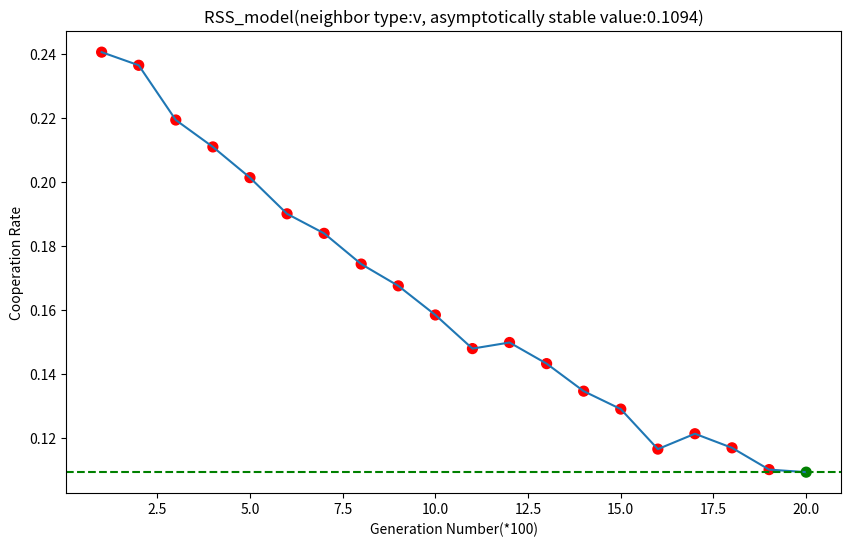

The script that saved this image:
# -*- coding: utf-8 -*-
"""
Created on Sun Dec  8 10:43:23 2019

[redacted]
@email:  [email redacted]
"""

import numpy as np
from matplotlib import pyplot as plt
import time


## Hyper-parameters
R, S, T, P = [3, 0, 5, 1] # rewards
ref0 = 100 # init reference
num_nei = 1 # number of neighboors
type_nei = 'v' # r(andom) m(oore) v(on)
size_row, size_col = [10, 10] # size of the grid
d =  0.5 # forgetting rate
s = 0.25 # activation noise parameter
window_size = int(1e2) # number of generations in 1 window
window_num = 20
diff_tol = 1e-3 # asymptotically stable threshold

num_generation = window_size * window_num #int(20e4) # number of generations in total
sigma = np.sqrt(np.pi * s / np.sqrt(3))
m_num_nei = num_nei
v_num_nei = num_nei


if type_nei != 'r' and (2*num_nei + 1 > size_row or 2*num_nei + 1 > size_col):
    print('ERROR in \'get_neighbors\', map size is too small...')
if type_nei == 'm':
    num_nei = (2 * num_nei + 1) ** 2 - 1
elif type_nei == 'v':
    num_nei = 2 * num_nei * (num_nei + 1)

# chunk
class Chunk():
    def __init__(self, p_move, N_config):
        self.p_move = p_move
        self.N_config = N_config
        if p_move == 1: # player cooperates
            self.payoff = N_config * R + (num_nei - N_config) * S
        elif p_move == 0: # player defects
            self.payoff = N_config * T + (num_nei - N_config) * P

# Row 1 stands for C, 0 stands for D
# Col n stands for nC
chunks = np.array([[Chunk(0, N_config) for N_config in range(num_nei + 1)], 
                   [Chunk(1, N_config) for N_config in range(num_nei + 1)]])

# activations of a declarative chunks
def B_fun(t1, tn, n, d, s, all_radom = False):
    memory = np.log(np.power(t1, -d) + (n - 1) * (np.power(tn, 1-d) - np.power(t1, 1-d)) / (1 - d) / (tn - t1))
    if all_radom:
        #noise = np.random.randn(2, num_nei + 1) * sigma
        # may be faster
        noise = np.random.normal(loc = 0, scale = sigma, size = (2, num_nei + 1))
    else:
        noise = np.random.randn(1)[0] * sigma
    return memory + noise

# the reference of each chunk
class Chunks_ref():
    def __init__(self):
        #print([2, num_nei+1])
        self.n = ref0 * np.ones([2, num_nei+1]) # total number of references
        self.t1 = np.ones([2, num_nei+1]) # time since last reference
        self.tn = ref0 * 2 * num_nei+1 * np.ones([2, num_nei+1]) # time since the fist reference
        self.update_B() # activations of a declarative chunks
    def update_B(self):
        self.B = B_fun(self.t1, self.tn, self.n, d, s, True)
    # get the position of the most active chunk
    def most_active_chunk(self):
        #mac0_index = np.argmax(self.B[0])
        #mac1_index = np.argmax(self.B[1])
        # may be faster
        mac0_index, mac1_index = [0, 0]
        for ii in range(num_nei+1):
            if self.B[0][ii] > self.B[0][mac0_index]: mac0_index = ii
            if self.B[1][ii] > self.B[1][mac1_index]: mac1_index = ii
        return [mac0_index, mac1_index]

# if a position(x, y) is out of the range of the map, bound it to a periodic position
def bound(pos):
    if (pos[0] >= size_row):
        pos[0] -= size_row
    elif (pos[0] < 0):
        pos[0] += size_row
    if (pos[1] >= size_col):
        pos[1] -= size_col
    elif (pos[1] < 0):
        pos[1] += size_col

class Player():
    def __init__(self, pos_index):
        self.sum_payoff = 0
        self.chunks_ref = Chunks_ref()
        self.position = np.array([int(pos_index / size_col), pos_index % size_col], dtype=np.int16)
        self.nei = np.array([], dtype = np.int16)
    def get_neighbors(self):
        if type_nei == 'r': # r(andom) m(oore) v(on)
            self.num_nei = players_num_nei[self.position[0], self.position[1]]
            players_num_nei[self.position[0], self.position[1]] = num_nei
            # no replace choose neighbors
            nei = np.random.choice(players[players_num_nei < num_nei], 
                                   num_nei - self.num_nei, 
                                   replace = False)
            nei_pos = np.array([each_nei.position for each_nei in nei], dtype=np.int16)
            self.nei = np.append(self.nei, nei_pos)
            for each_nei in nei:
                players_num_nei[each_nei.position[0], each_nei.position[1]] += 1
                players[each_nei.position[0], each_nei.position[1]].nei = \
                    np.append(players[each_nei.position[0], each_nei.position[1]].nei, [self.position])
            self.num_nei = num_nei
        elif type_nei == 'm': # r(andom) m(oore) v(on)
            self.num_nei = num_nei
            for nei_row in self.position[0] - m_num_nei + range(2*m_num_nei + 1):
                for nei_col in self.position[1] - m_num_nei + range(2*m_num_nei + 1):
                    if nei_row != self.position[0] or nei_col != self.position[1]:
                        nei_pos = [nei_row, nei_col]
                        bound(nei_pos)
                        #print(self.position, nei_pos)
                        self.nei = np.append(self.nei, nei_pos)
        elif type_nei == 'v': # r(andom) m(oore) v(on)
            self.num_nei = num_nei
            for nei_row in self.position[0] - v_num_nei + range(2*v_num_nei + 1):
                for nei_col in self.position[1] - v_num_nei +  np.abs(nei_row - self.position[0]) + \
                    range(2*(v_num_nei - np.abs(nei_row - self.position[0])) + 1):
                    if nei_row != self.position[0] or nei_col != self.position[1]:
                        nei_pos = [nei_row, nei_col]
                        bound(nei_pos)
                        #print(self.position, nei_pos)
                        self.nei = np.append(self.nei, nei_pos)
    # find the action with the larger probable payoff
    def act(self):
        mac = self.chunks_ref.most_active_chunk()
        action = 0 if (chunks[0, mac[0]].payoff > chunks[1, mac[1]].payoff) else 1
        return action
    def update_chunks_ref(self):
        # solve the current p-move and N-config
        p_move = state[self.position[0], self.position[1]]
        N_config = 0
        for nei_no in range(num_nei):
            N_config += state[self.nei[2 * nei_no], self.nei[2 * nei_no + 1]]
        # update chunks references
        self.chunks_ref.n[p_move, N_config] += 1 # total number of references
        self.chunks_ref.t1[p_move, N_config] = 0 # time since last reference
        self.chunks_ref.t1 += 1
        self.chunks_ref.tn += 1 # time since the fist reference
        self.chunks_ref.update_B() # activations of a declarative chunks
        return 0

# generate neighbor pairs
while (True):
    try:
        players = np.array([Player(pos_i) for pos_i in range(size_row * size_col)]).reshape(size_row, size_col)
        players_num_nei = np.zeros([size_row, size_col], dtype = np.int16)
        
        for row_no in range(size_row):
            for col_no in range(size_col):
                players[row_no, col_no].get_neighbors()
        print('Finished generating neighbors.')
        break
    except ValueError as e:
        print('Failed to generate neighbors (', e, '), redo...')
        continue

state = np.zeros([size_row, size_col]) # is the player in this position cooperates
f_c = [] # fraction of cooperations in a state

if __name__ == '__main__':
    verbose = True
    start_time = time.time()
    fc_table = np.ones([window_num, window_size])
    for window in range(window_num):
        for gen in range(window_size):
            # part 1, each player acts according to the state of last generation, 125/s
            generate_state = np.vectorize(Player.act)
            state = generate_state(players)
            fc_table[window, gen] = np.sum(state) / size_row / size_col
            #part 2, each player update the reference of chunks according to current state, 8/s
            for row_no in range(size_row):
                for col_no in range(size_col):
                    players[row_no, col_no].update_chunks_ref()
            #update_mem = np.vectorize(Player.update_chunks_ref)
            #update_mem(players)
            if verbose and gen % 100 == 0:
                duration = time.time() - start_time
                expect_time = duration / (window * window_size + gen + 1) * (window_num * window_size)
                print('Win:{}/{}, Gen:{}/{}, Duration: {:.2f}s/{:.2f}s'.format(\
                    window + 1, window_num, gen + 1, window_size, duration, expect_time))
    # plot the f_c
    fc_mean = fc_table.mean(axis = 1)
    fc_diff = np.insert(np.diff(fc_mean), 0, 1, axis = 0)
    
    fc_dot_color = np.where(np.abs(fc_diff) > -1, 'r', 'r')
    ii = window_num - 1
    while (np.abs(fc_diff[ii]) < diff_tol and ii >= 0):
        fc_dot_color[ii] = 'g'
        ii -= 1
    #fc_dot_color = np.where(np.abs(fc_diff) < diff_tol, 'g', 'red')
        
    plt.figure(figsize = (10, 6))
    plt.plot(range(1, window_num + 1), fc_mean)
    plt.scatter(range(1, window_num + 1), fc_mean, color = fc_dot_color, s = 50)
    plt.xlabel('Generation Number(*{})'.format(window_size))
    plt.ylabel('Cooperation Rate')
    plt.title('RSS_model(neighbor type:{})'.format(type_nei))
    
    # find asymptotically stable value (if exists)
    if 'g' in fc_dot_color:
        fc_dot_color[-1] = 'g'
        asym_val = np.mean(fc_mean[fc_dot_color == 'g'])
        plt.axhline(y = asym_val, color = 'g', ls="--")
        plt.title('RSS_model(neighbor type:{}, asymptotically stable value:{:.4f})'.format(type_nei, asym_val))
    
    plt.savefig('RSS_fc.png', dpi = 300)
    plt.show()

